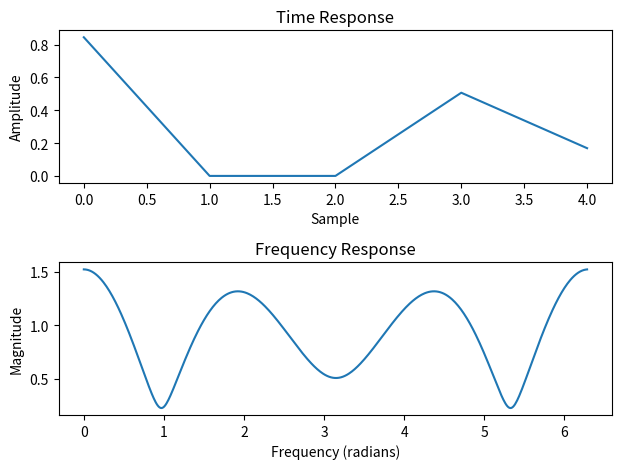

Reproduce this figure in Python.
"""This script takes in a channel impulse response series and plots the time and frequency response."""

import numpy as np
import matplotlib.pyplot as plt

if __name__ == "__main__":
    h = np.array([0.5, 0, 0, 0.3, 0.1])  # Example channel impulse response
    h = h / np.linalg.norm(h)  # Normalize the impulse response
    N = 512
    H = np.fft.fft(h, N)  # Compute the frequency response
    freq = np.linspace(0, 2 * np.pi, N)

    # Plot time response
    plt.figure()
    plt.subplot(2, 1, 1)
    plt.plot(h)
    plt.title("Time Response")
    plt.xlabel("Sample")
    plt.ylabel("Amplitude")

    # Plot frequency response
    plt.subplot(2, 1, 2)
    plt.plot(freq, np.abs(H))
    plt.title("Frequency Response")
    plt.xlabel("Frequency (radians)")
    plt.ylabel("Magnitude")

    plt.tight_layout()
    plt.savefig("channel_response.png")
